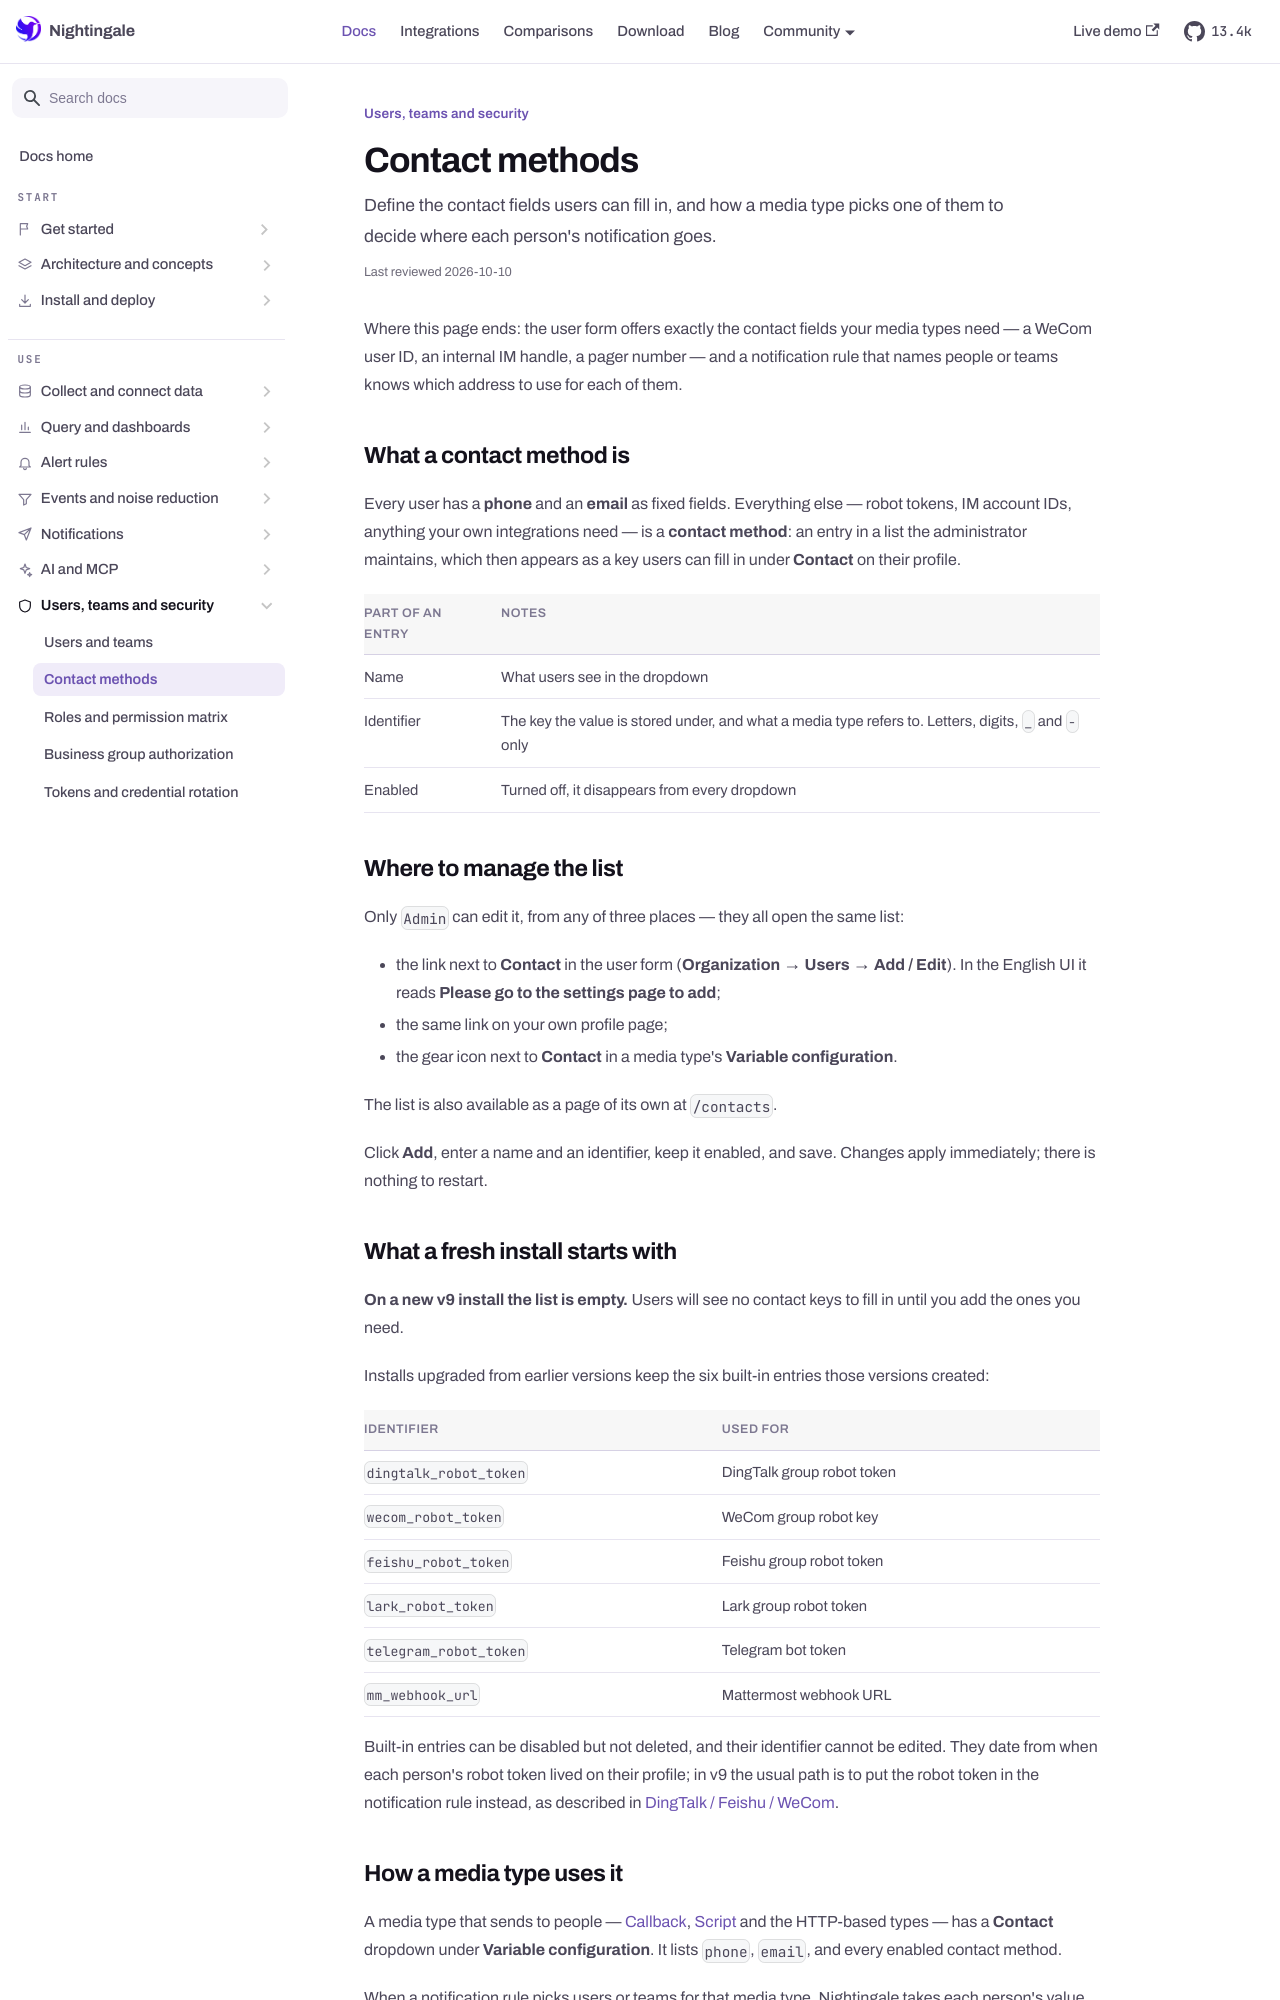

repository: n9e/n9e.github.io · page: docs/security/contacts.html · generator: docusaurus

---
title: "Contact methods"
sidebar_label: "Contact methods"
description: "Define the contact fields users can fill in, and how a media type picks one of them to decide where each person's notification goes."
last_reviewed: 2026-10-10
---

Where this page ends: the user form offers exactly the contact fields your media types need — a
WeCom user ID, an internal IM handle, a pager number — and a notification rule that names people
or teams knows which address to use for each of them.

## What a contact method is

Every user has a **phone** and an **email** as fixed fields. Everything else — robot tokens, IM
account IDs, anything your own integrations need — is a **contact method**: an entry in a list the
administrator maintains, which then appears as a key users can fill in under **Contact** on their
profile.

| Part of an entry | Notes |
|---|---|
| Name | What users see in the dropdown |
| Identifier | The key the value is stored under, and what a media type refers to. Letters, digits, `_` and `-` only |
| Enabled | Turned off, it disappears from every dropdown |

## Where to manage the list

Only `Admin` can edit it, from any of three places — they all open the same list:

- the link next to **Contact** in the user form (**Organization → Users → Add / Edit**). In the
  English UI it reads **Please go to the settings page to add**;
- the same link on your own profile page;
- the gear icon next to **Contact** in a media type's **Variable configuration**.

The list is also available as a page of its own at `/contacts`.

Click **Add**, enter a name and an identifier, keep it enabled, and save. Changes apply
immediately; there is nothing to restart.
